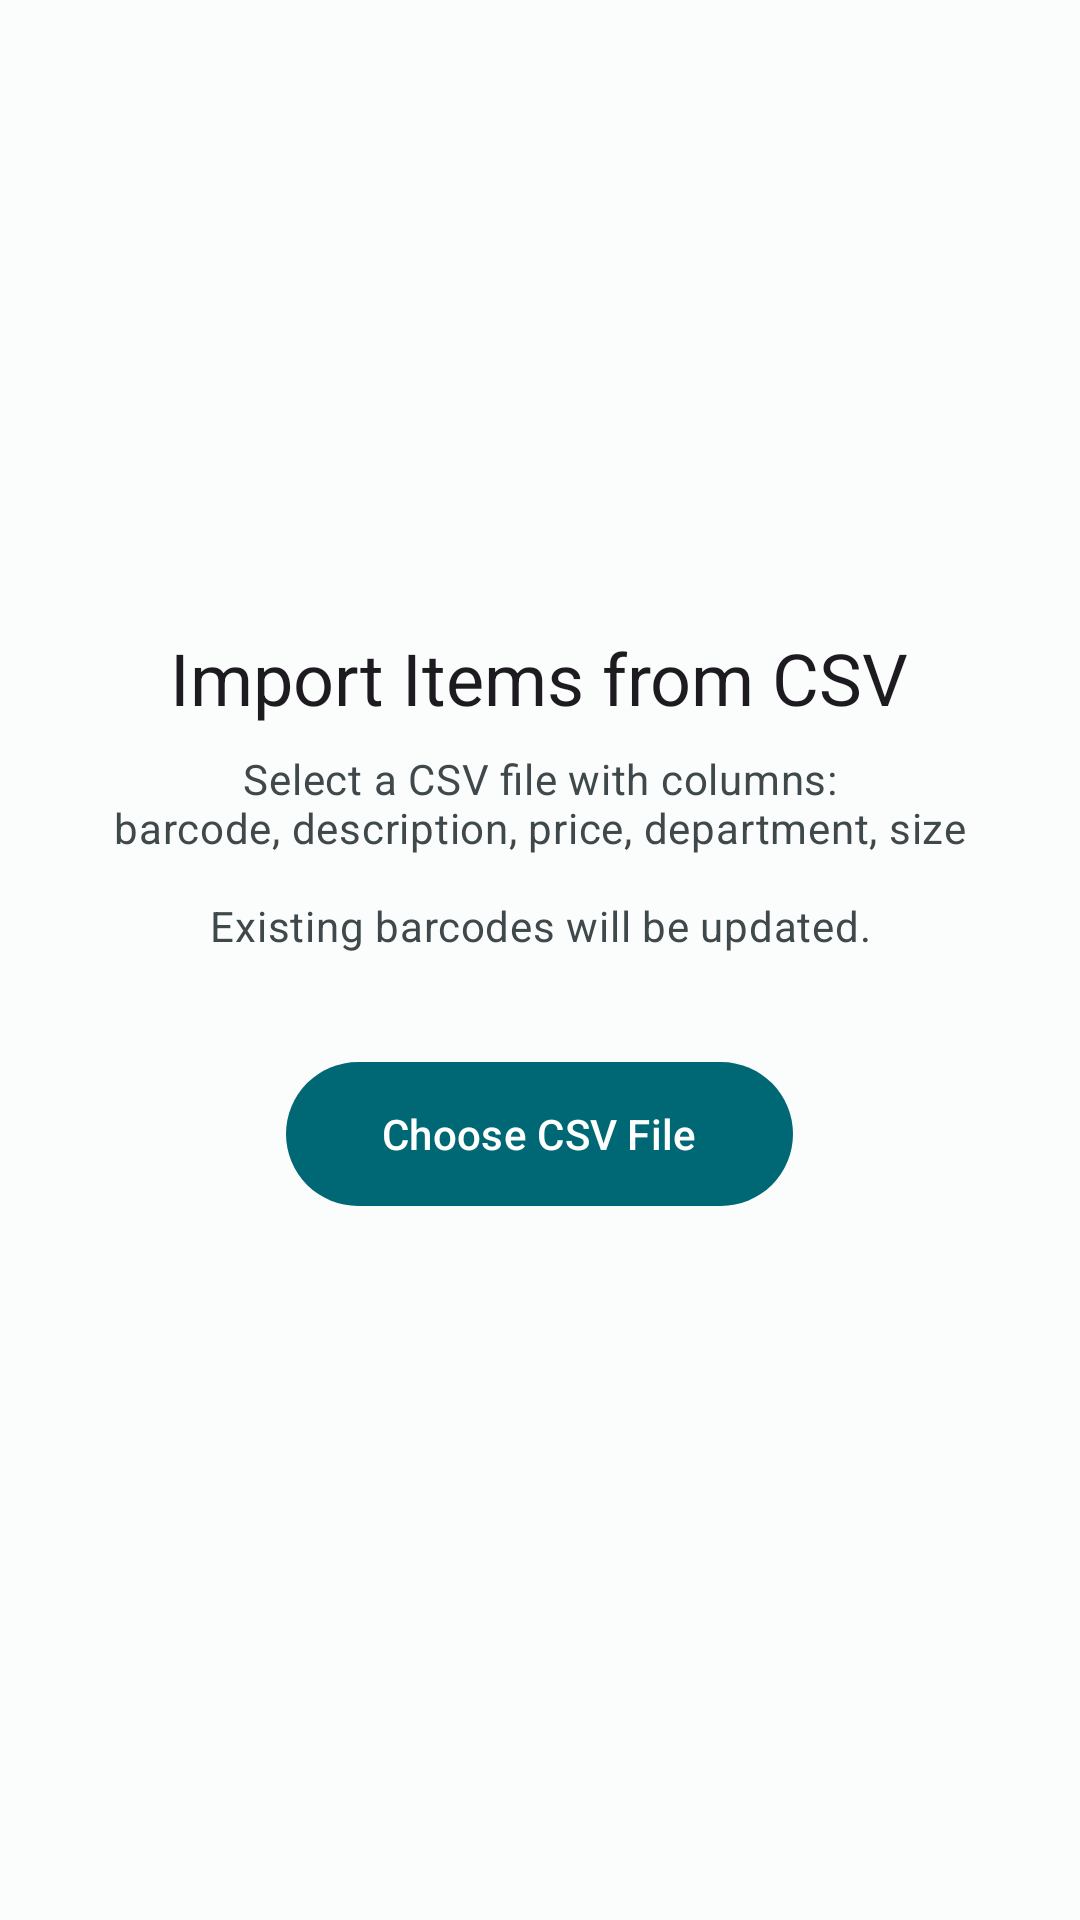

Android layout source for this screen:
<!-- AndroidManifest.xml: application theme Theme.RetailShelfLabel -->
<!-- res/layout/fragment_csv_import.xml -->
<?xml version="1.0" encoding="utf-8"?>
<LinearLayout
    xmlns:android="http://schemas.android.com/apk/res/android"
    android:layout_width="match_parent"
    android:layout_height="match_parent"
    android:orientation="vertical"
    android:gravity="center"
    android:padding="32dp"
    android:background="@color/background">

    <TextView
        android:layout_width="wrap_content"
        android:layout_height="wrap_content"
        android:text="@string/csv_import_title"
        android:textAppearance="@style/TextAppearance.Material3.HeadlineSmall"
        android:layout_marginBottom="8dp" />

    <TextView
        android:layout_width="match_parent"
        android:layout_height="wrap_content"
        android:text="@string/csv_import_hint"
        android:textAppearance="@style/TextAppearance.Material3.BodyMedium"
        android:textColor="@color/on_surface_variant"
        android:gravity="center"
        android:layout_marginBottom="32dp" />

    <com.google.android.material.button.MaterialButton
        android:id="@+id/btn_choose_file"
        android:layout_width="wrap_content"
        android:layout_height="56dp"
        android:paddingHorizontal="32dp"
        android:text="@string/choose_csv_file"
        android:layout_marginBottom="24dp" />

    <ProgressBar
        android:id="@+id/progress_bar"
        android:layout_width="wrap_content"
        android:layout_height="wrap_content"
        android:visibility="gone" />

</LinearLayout>
<!-- resources referenced by this layout -->
<resources>
  <color name="background">#FBFCFC</color>
  <color name="on_surface_variant">#3F484A</color>
  <string name="choose_csv_file">Choose CSV File</string>
  <string name="csv_import_hint">Select a CSV file with columns:\nbarcode, description, price, department, size\n\nExisting barcodes will be updated.</string>
  <string name="csv_import_title">Import Items from CSV</string>
  <style name="Theme.RetailShelfLabel" parent="Theme.Material3.Light.NoActionBar">
          <item name="colorPrimary">@color/primary</item>
          <item name="colorOnPrimary">@color/on_primary</item>
          <item name="colorPrimaryContainer">@color/primary_container</item>
          <item name="colorOnPrimaryContainer">@color/on_primary_container</item>
          <item name="colorSecondary">@color/secondary</item>
          <item name="colorOnSecondary">@color/on_secondary</item>
          <item name="colorSecondaryContainer">@color/secondary_container</item>
          <item name="colorOnSecondaryContainer">@color/on_secondary_container</item>
          <item name="colorError">@color/error</item>
          <item name="colorOnError">@color/on_error</item>
          <item name="colorErrorContainer">@color/error_container</item>
          <item name="colorOnErrorContainer">@color/on_error_container</item>
          <item name="android:colorBackground">@color/background</item>
          <item name="colorSurface">@color/surface</item>
          <item name="colorOnSurface">@color/on_surface</item>
          <item name="colorOnSurfaceVariant">@color/on_surface_variant</item>
          <item name="windowActionBar">false</item>
          <item name="windowNoTitle">true</item>
  
          
          <item name="actionBarTheme">@style/ThemeOverlay.Material3.ActionBar</item>
          <item name="actionBarStyle">@style/AppActionBar</item>
      </style>
  <color name="primary">#006874</color>
  <color name="on_primary">#FFFFFF</color>
  <color name="primary_container">#97F0FF</color>
  <color name="on_primary_container">#001F24</color>
  <color name="secondary">#4A6267</color>
  <color name="on_secondary">#FFFFFF</color>
  <color name="secondary_container">#CDE7EC</color>
  <color name="on_secondary_container">#051F23</color>
  <color name="error">#BA1A1A</color>
  <color name="on_error">#FFFFFF</color>
  <color name="error_container">#FFDAD6</color>
  <color name="on_error_container">#410002</color>
  <color name="surface">#FFFFFF</color>
  <color name="on_surface">#191C1D</color>
  <style name="AppActionBar" parent="Widget.Material3.ActionBar.Solid">
          <item name="background">@color/primary</item>
          <item name="titleTextStyle">@style/AppActionBarTitle</item>
          <item name="subtitleTextStyle">@style/AppActionBarSubTitle</item>
      </style>
  <style name="AppActionBarTitle" parent="TextAppearance.Material3.TitleLarge">
          <item name="android:textColor">@color/on_primary</item>
      </style>
  <style name="AppActionBarSubTitle" parent="TextAppearance.Material3.BodyMedium">
          <item name="android:textColor">@color/on_primary</item>
      </style>
</resources>
